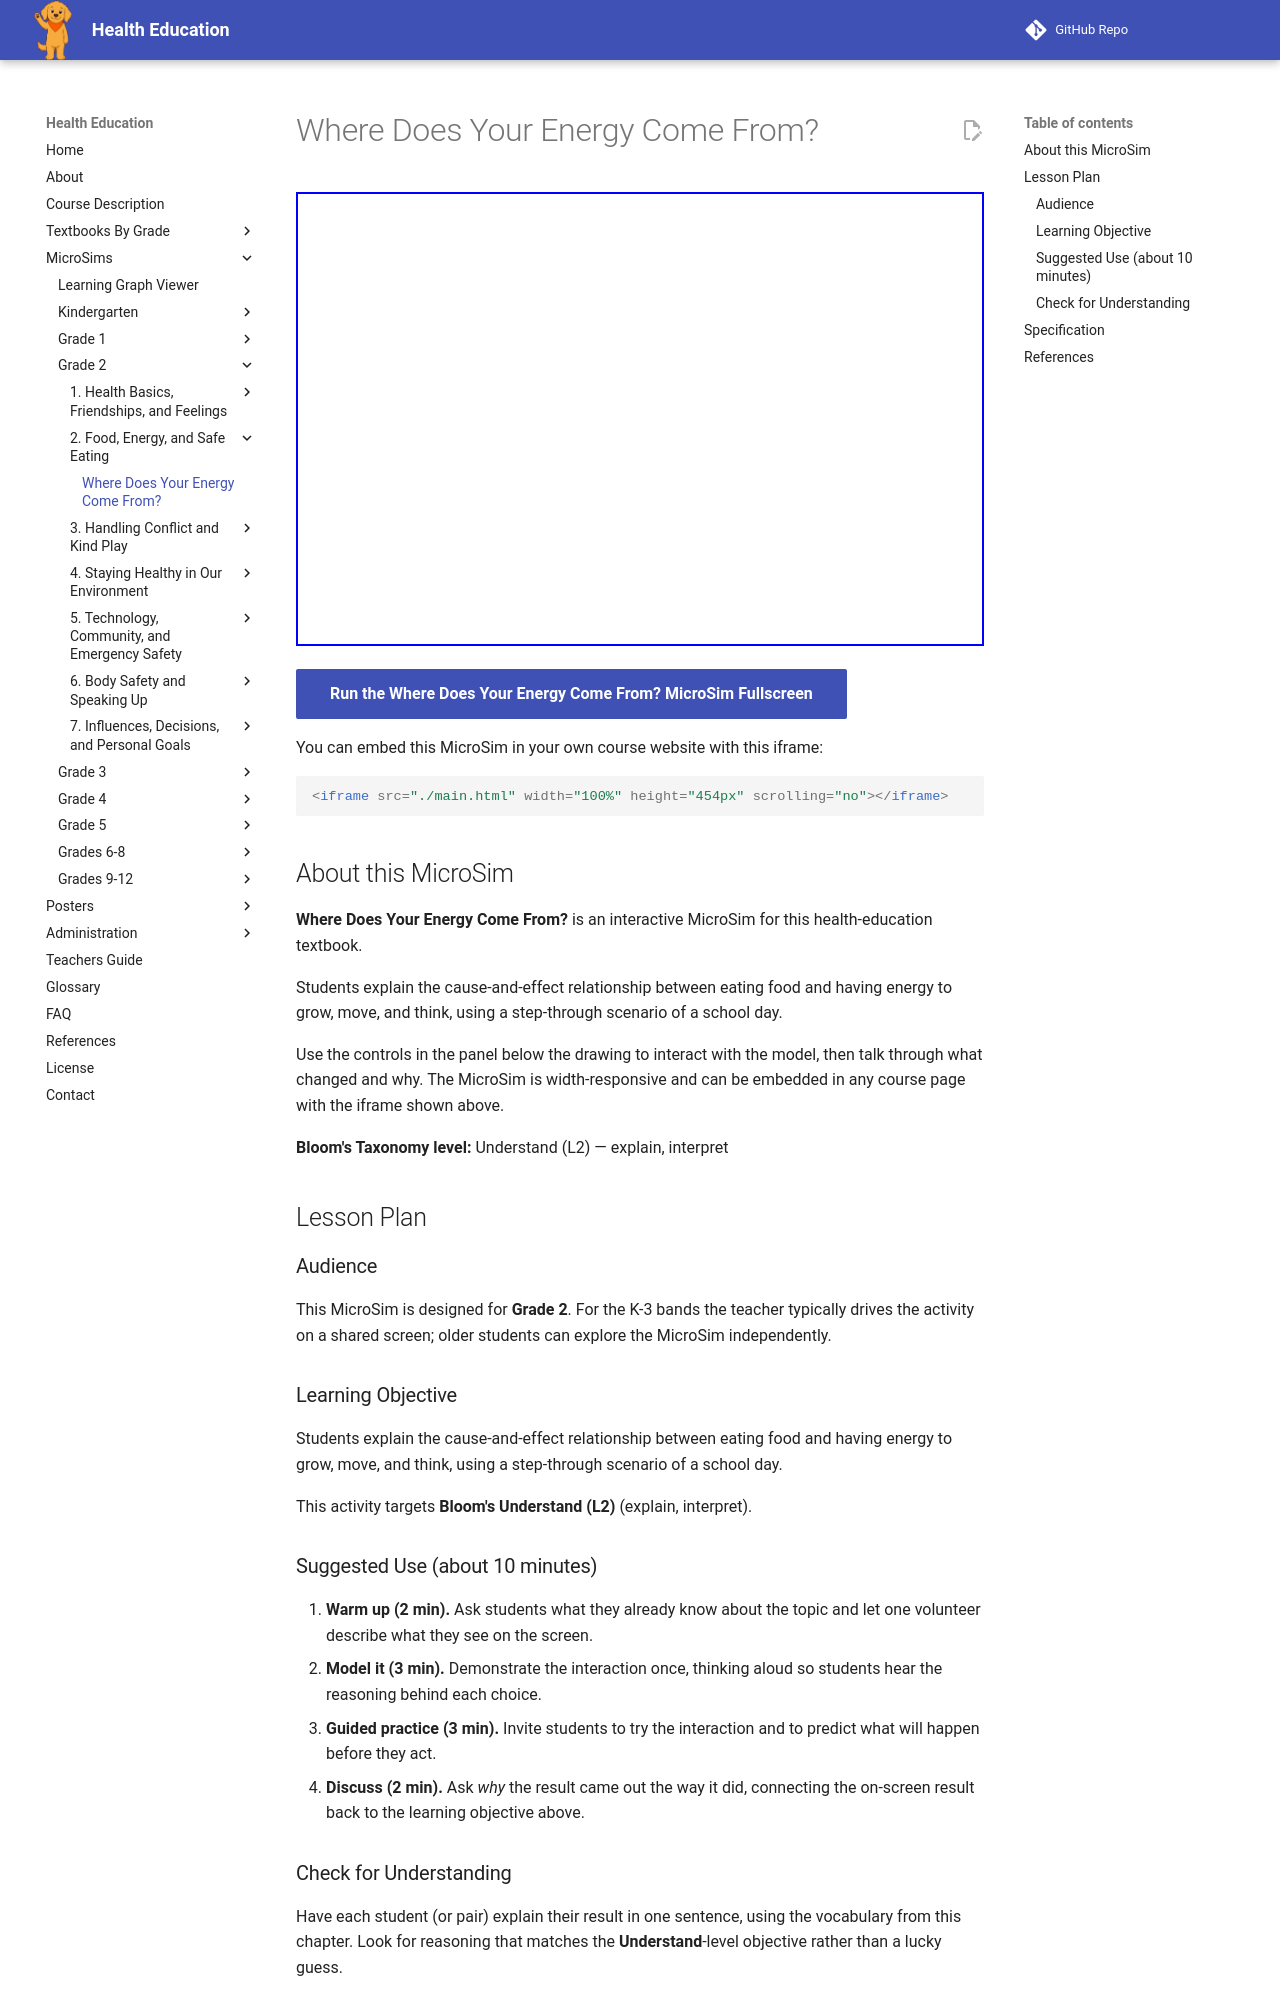

repository: dmccreary/health-education · page: sims/food-energy-cause-effect/index.html · generator: mkdocs

---
title: Where Does Your Energy Come From?
description: Students explain the cause-and-effect relationship between eating food and having energy to grow, move, and think, using a step-through scenario of a school day.
image: /sims/food-energy-cause-effect/food-energy-cause-effect.png
og:image: /sims/food-energy-cause-effect/food-energy-cause-effect.png
twitter:image: /sims/food-energy-cause-effect/food-energy-cause-effect.png
social:
   cards: false
library: p5.js
bloom_level: Understand (L2)
grade_band: Grade 2
---

# Where Does Your Energy Come From?

<iframe src="main.html" width="100%" height="454px" scrolling="no"></iframe>

[Run the Where Does Your Energy Come From? MicroSim Fullscreen](main.html){ .md-button .md-button--primary }

You can embed this MicroSim in your own course website with this iframe:

```html
<iframe src="./main.html" width="100%" height="454px" scrolling="no"></iframe>
```

## About this MicroSim

**Where Does Your Energy Come From?** is an interactive MicroSim for this health-education textbook.

Students explain the cause-and-effect relationship between eating food and having energy to grow, move, and think, using a step-through scenario of a school day.

Use the controls in the panel below the drawing to interact with the model, then talk through what changed and why. The MicroSim is width-responsive and can be embedded in any course page with the iframe shown above.

**Bloom's Taxonomy level:** Understand (L2) — explain, interpret

## Lesson Plan

### Audience

This MicroSim is designed for **Grade 2**. For the K-3 bands the teacher
typically drives the activity on a shared screen; older students can explore
the MicroSim independently.

### Learning Objective

Students explain the cause-and-effect relationship between eating food and having energy to grow, move, and think, using a step-through scenario of a school day.

This activity targets **Bloom's Understand (L2)** (explain, interpret).

### Suggested Use (about 10 minutes)

1. **Warm up (2 min).** Ask students what they already know about the topic
   and let one volunteer describe what they see on the screen.
2. **Model it (3 min).** Demonstrate the interaction once, thinking aloud so
   students hear the reasoning behind each choice.
3. **Guided practice (3 min).** Invite students to try the interaction and to
   predict what will happen before they act.
4. **Discuss (2 min).** Ask *why* the result came out the way it did, connecting
   the on-screen result back to the learning objective above.

### Check for Understanding

Have each student (or pair) explain their result in one sentence, using the
vocabulary from this chapter. Look for reasoning that matches the
**Understand**-level objective rather than a lucky guess.
